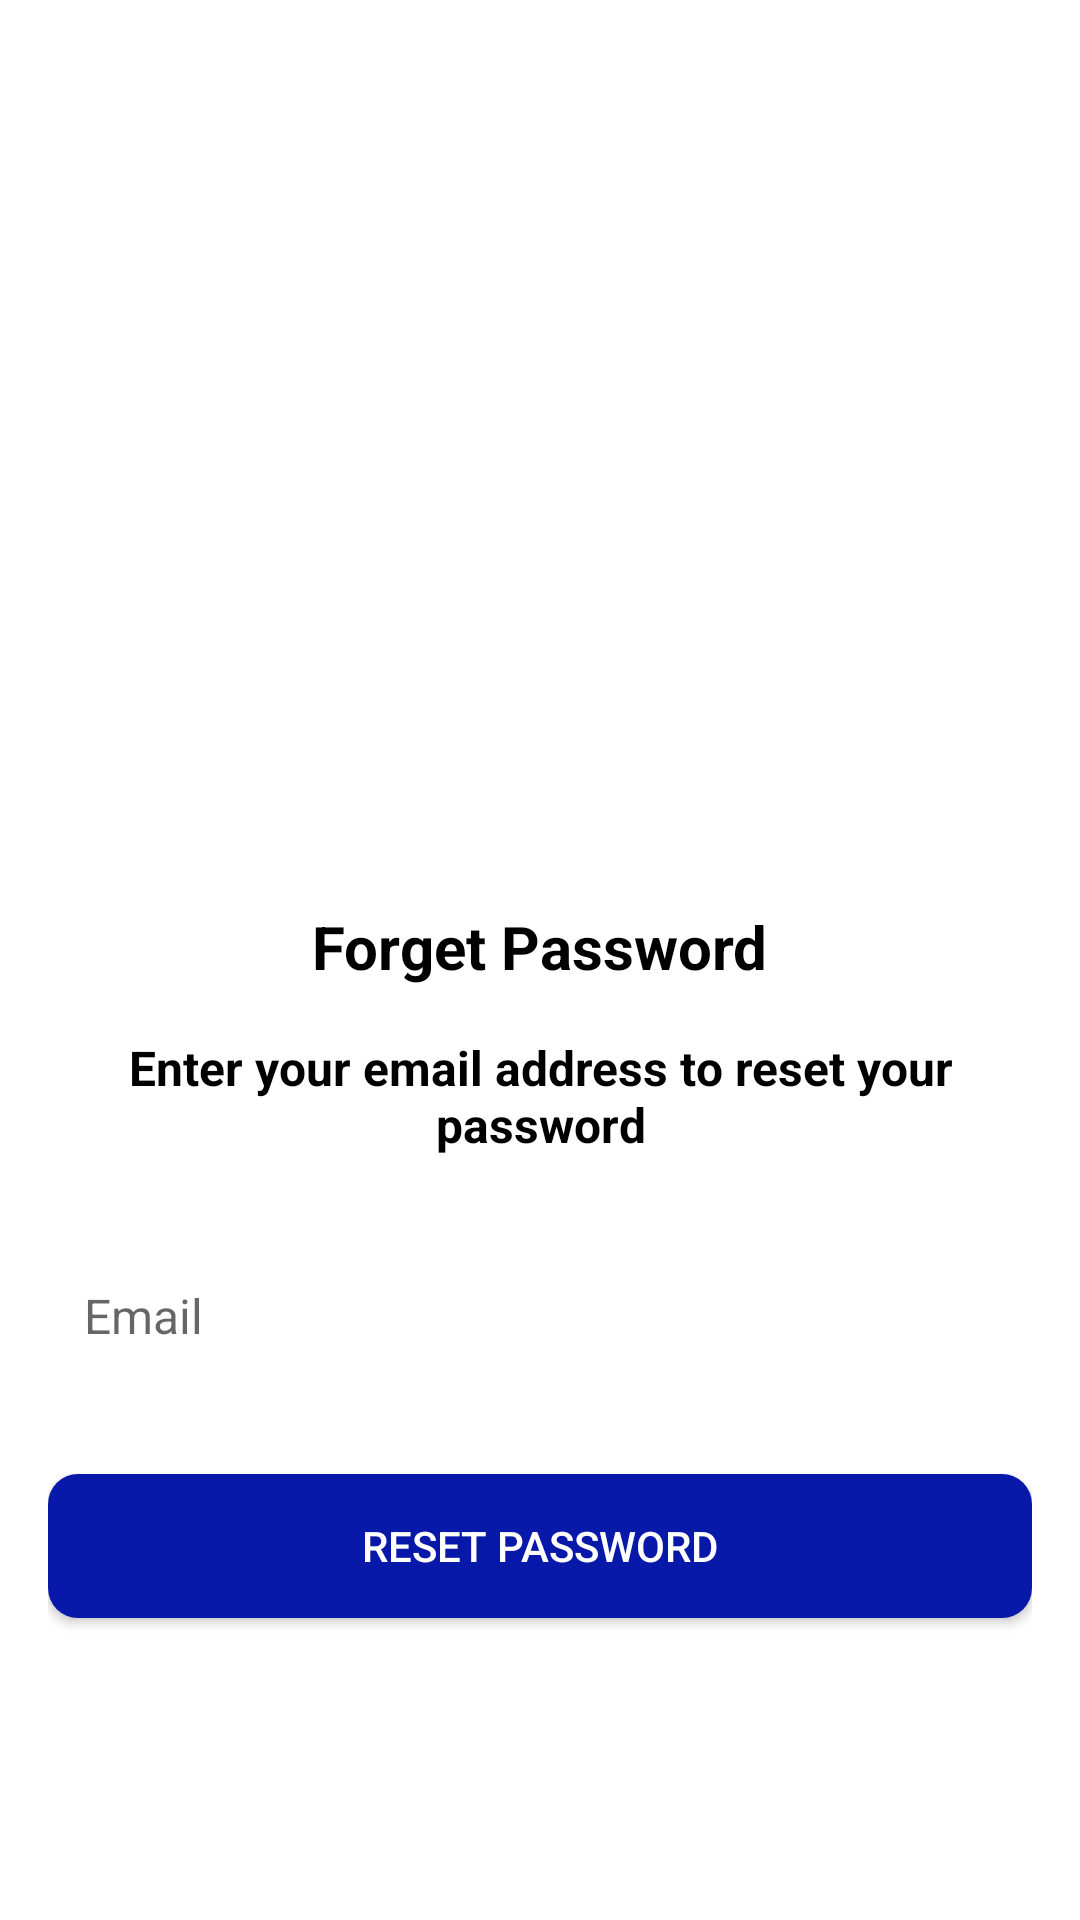

This screen was rendered from an Android layout file. Write that file and the resources it references.
<!-- AndroidManifest.xml: application theme Theme.BloodBankMeraFinal -->
<!-- res/layout/forget_password.xml -->
<?xml version="1.0" encoding="utf-8"?>
<LinearLayout xmlns:android="http://schemas.android.com/apk/res/android"
    android:layout_width="match_parent"
    android:layout_height="match_parent"
    android:background="#FFFFFF"
    android:orientation="vertical"
    android:padding="16dp">

    

    <ImageView
        android:id="@+id/logo"
        android:layout_width="391dp"
        android:layout_height="116dp"
        android:layout_marginBottom="20dp"
        android:src="@drawable/logowithline" />


    

    <TextView
        android:id="@+id/forgetPasswordTitle"
        android:layout_width="wrap_content"
        android:layout_height="wrap_content"
        android:text="Forget Password"
        android:textColor="#000000"
        android:textSize="20sp"
        android:textStyle="bold"
        android:layout_marginBottom="16dp"
        android:layout_marginTop="150dp"
        android:layout_gravity="center" />

    
    <TextView
        android:id="@+id/instructionText"
        android:layout_width="match_parent"
        android:layout_height="wrap_content"
        android:text="Enter your email address to reset your password"
        android:textColor="#000000"
        android:textSize="16sp"
        android:textStyle="bold"
        android:layout_marginBottom="30dp"
        android:gravity="center" />

    
    <EditText
        android:id="@+id/emailField"
        android:layout_width="match_parent"
        android:layout_height="wrap_content"
        android:background="@drawable/btn_bg_w"
        android:hint="Email"
        android:inputType="textEmailAddress"
        android:padding="12dp"
        android:textSize="16sp"
        android:autofillHints="emailAddress"
        android:layout_marginBottom="30dp" />

    
    <Button
        android:id="@+id/resetPasswordButton"
        android:layout_width="match_parent"
        android:layout_height="wrap_content"
        android:background="@drawable/btn_bg_blue"
        android:text="Reset Password"
        android:textColor="#FFFFFF"
        android:layout_marginBottom="20dp" />

    
    <Space
        android:layout_width="match_parent"
        android:layout_height="0dp"
        android:layout_weight="1" />

    
    <TextView
        android:id="@+id/backButton"
        android:layout_width="wrap_content"
        android:layout_height="wrap_content"
        android:layout_marginStart="420dp"
        android:layout_marginBottom="16dp"
        android:clickable="true"
        android:focusable="true"
        android:gravity="start|bottom"
        android:text="Back"
        android:textColor="#490008"
        android:textSize="16sp"
        android:textStyle="bold" />

</LinearLayout>
<!-- resources referenced by this layout -->
<resources>
  <!-- drawable btn_bg_blue (drawable) -->
  <?xml version="1.0" encoding="utf-8"?>
  <shape xmlns:android="http://schemas.android.com/apk/res/android">
      <solid android:color="#0818A8" /> 
      <corners android:radius="10dp" /> 
      <padding android:left="16dp" android:right="16dp" android:top="12dp" android:bottom="12dp" /> 
  </shape>
  <style name="Theme.BloodBankMeraFinal" parent="Theme.AppCompat.Light.NoActionBar">
          
      </style>
</resources>
